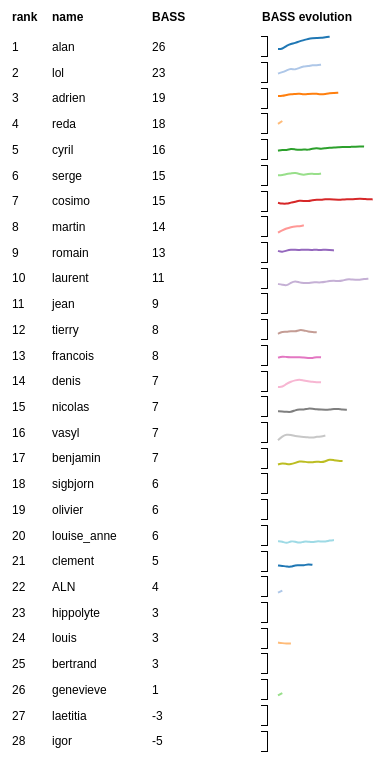
D3 v2 page, settled after 480 driven frames (8 s of simulated time); the page loaded 2 data file(s).


		
		
// vars

	var width = 400,
		height = 800,
		color = d3.scale.category20();
		
		
d3.json("joueurs.json", function(joueurs) {

// Prepare data
				var classement = [];
				function compare(a, b) {
					return b[1] - a[1];
				}

				for(var i in joueurs) {
					classement.push([i, Math.ceil(joueurs[i]['mu'] - joueurs[i]['sigma']*2)]);
				}
				
				var ranks = classement.sort(compare);
				
// Create container per player

var container = d3.select("#classement").append("svg:svg")
							.attr("width",width)
							.attr("height",height);

							
// Append title tab
							
var containerTitle = container.append("svg:g")
						.attr("transform","translate(10,40)")
						.attr("class","title");
						
	containerTitle.append("svg:text")
			.text("rank")
			.attr("x",10);
			
	containerTitle.append("svg:text")
			.text("name")
			.attr("x",50);
			
	containerTitle.append("svg:text")
			.text("BASS")
			.attr("x",150);
	
	//@martin viens me voir si besoin à ce sujet
	/*containerTitle.append("svg:text")
			.text("#games")
			.attr("x",200);*/
			
	containerTitle.append("svg:text")
			.text("BASS evolution")
			.attr("x",260);
							
var joueurContainer = container.selectAll("player.g")
				.data(ranks)
			  .enter().append("svg:g")
			  .attr("transform",function(d,i) {return "translate(10,"+(i * (height/(ranks.length))*0.9 + 70) +")";})
			  .attr("class","joueur")
			  .attr("id",function(d) {return d[0];});

console.log(ranks);

			  
// Append rank

joueurContainer.append("svg:text")
	.text(function(d, i) {return i + 1;})
	.attr("x",10);
			  
// Append name
			  
joueurContainer.append("svg:text")
	.text(function(d) {return d[0];})
	.attr("x",50);
	
// Append last BASS
			  
joueurContainer.append("svg:text")
	.text(function(d) {return d[1];})
	.attr("x",150);
	

	
// append graph history

	d3.json("historique.json",function(historique) {

// Append number of games per player
// @martin same			  
/*joueurContainer.append("svg:text")
	.text(function(d) {return historique[d[0]]===undefined ? 0 : historique[d[0]].length;})
	.attr("x",200);*/
	
	
var graphJoueur = joueurContainer
					.append("svg:g")
					.attr("transform", "translate(275,"+"-"+height/ranks.length/2+")");
					
// Scale & line
	
	var maxMatch = [],
		BASS = [];
	
for (var i in historique) {
	maxMatch.push(historique[i].length);
	BASS.push(historique[i].map(function(d) {return d.mu - d.sigma*2;} ));
}

	var maxBASS = d3.max(d3.merge(BASS)),
		minBASS = d3.min(d3.merge(BASS));

var bassScale = d3.scale.linear().domain([minBASS,maxBASS]).range([height/ranks.length*0.7, 0]),
	widthScale = d3.scale.linear().domain([0,d3.max(maxMatch)]).range([1,width/4]),
	
	line = d3.svg.line()
		.x(function(d,i) { return widthScale(i); })
		.y(function(d) {return d!=0 ? bassScale(d.mu - d.sigma*2) :0 ;})
		.interpolate("basis"),
	
     yAxis = d3.svg.axis()
		.scale(bassScale)
		.orient("left");
	
graphJoueur.append("svg:path")
		.datum(function(d) {return historique[d[0]]===undefined ? [0] : historique[d[0]]  ;})
		.attr("d", line)
		.attr("class","line")
		.style("stroke", function(d) {return color($(this).parent().parent().attr("id"));});
		
graphJoueur.selectAll("circle")
		.data(function(d) {return historique[d[0]]===undefined ? [0] : historique[d[0]]  ;})
	.enter().append("svg:circle")
		.attr("cx", function(d, i) {return widthScale(i);})
		.attr("cy", function(d) {return d!=0 ? bassScale(d.mu - d.sigma*2) :0 ;})
		.attr("r",2)
		.attr("fill","steelblue")
		.attr("opacity",0)
		.on("mouseover",function() {return d3.select(this).attr("r",4);})
		.on("mouseout",function() {return d3.select(this).attr("r",2);})
		.attr("title",function(d) {return d!=0 ? d.mu - d.sigma*2 :0 ;})
		
graphJoueur.append("g")
	.attr("transform","translate(-10,0)")
	.call(yAxis)
	.attr("class","y axis");
	
	});


			});
		

### data: historique.json
{
 "adrien": [
  {
   "mu": 23.57,
   "sigma": 4.882
  },
  {
   "mu": 23.57,
   "sigma": 4.882
  },
  {
   "mu": 24.82,
   "sigma": 4.694
  },
  {
   "mu": 25.58,
   "sigma": 4.568
  },
  {
   "mu": 25.78,
   "sigma": 4.509
  },
  {
   "mu": 26.18,
   "sigma": 4.439
  },
  {
   "mu": 22.84,
   "sigma": 3.533
  },
  {
   "mu": 23.53,
   "sigma": 3.437
  },
  "... 7 more items"
 ],
 "alan": [
  {
   "mu": 21.86,
   "sigma": 7.386
  },
  {
   "mu": 21.86,
   "sigma": 7.386
  },
  {
   "mu": 25.79,
   "sigma": 6.707
  },
  {
   "mu": 27.35,
   "sigma": 6.341
  },
  {
   "mu": 28.31,
   "sigma": 6.081
  },
  {
   "mu": 29.94,
   "sigma": 5.688
  },
  {
   "mu": 31.08,
   "sigma": 5.401
  },
  {
   "mu": 32.42,
   "sigma": 5.121
  },
  "... 5 more items"
 ],
 "benjamin": [
  {
   "mu": 16.31,
   "sigma": 7.51
  },
  {
   "mu": 16.1,
   "sigma": 6.388
  },
  {
   "mu": 14.11,
   "sigma": 6.021
  },
  {
   "mu": 12.94,
   "sigma": 5.766
  },
  {
   "mu": 14.71,
   "sigma": 5.496
  },
  {
   "mu": 16.46,
   "sigma": 5.228
  },
  {
   "mu": 15.7,
   "sigma": 5.07
  },
  {
   "mu": 14.04,
   "sigma": 4.769
  },
  "... 8 more items"
 ],
 "cyril": [
  {
   "mu": 19.36,
   "sigma": 5.181
  },
  {
   "mu": 20.45,
   "sigma": 4.999
  },
  {
   "mu": 19.15,
   "sigma": 4.797
  },
  {
   "mu": 21.12,
   "sigma": 4.579
  },
  {
   "mu": 19.52,
   "sigma": 4.374
  },
  {
   "mu": 18.57,
   "sigma": 4.221
  },
  {
   "mu": 19.15,
   "sigma": 4.135
  },
  {
   "mu": 18.15,
   "sigma": 4.022
  },
  "... 13 more items"
 ],
 "louis": [
  {
   "mu": 15.43,
   "sigma": 5.657
  },
  {
   "mu": 14.12,
   "sigma": 5.419
  },
  {
   "mu": 13.17,
   "sigma": 5.235
  },
  {
   "mu": 13.0,
   "sigma": 5.167
  }
 ],
 "clement": [
  {
   "mu": 15.43,
   "sigma": 5.657
  },
  {
   "mu": 14.12,
   "sigma": 5.419
  },
  {
   "mu": 13.3,
   "sigma": 5.243
  },
  {
   "mu": 11.75,
   "sigma": 4.994
  },
  {
   "mu": 14.12,
   "sigma": 4.699
  },
  {
   "mu": 13.34,
   "sigma": 4.539
  },
  {
   "mu": 13.21,
   "sigma": 4.495
  },
  {
   "mu": 14.52,
   "sigma": 4.287
  },
  "... 1 more items"
 ],
 "francois": [
  {
   "mu": 17.2,
   "sigma": 4.998
  },
  {
   "mu": 18.5,
   "sigma": 4.796
  },
  {
   "mu": 17.38,
   "sigma": 4.643
  },
  {
   "mu": 16.87,
   "sigma": 4.512
  },
  {
   "mu": 16.47,
   "sigma": 4.406
  },
  {
   "mu": 16.59,
   "sigma": 4.366
  },
  {
   "mu": 15.54,
   "sigma": 4.183
  },
  {
   "mu": 14.79,
   "sigma": 4.048
  },
  "... 3 more items"
 ],
 "vasyl": [
  {
   "mu": 13.51,
   "sigma": 7.147
  },
  {
   "mu": 17.88,
   "sigma": 6.401
  },
  {
   "mu": 19.88,
   "sigma": 6.031
  },
  {
   "mu": 18.63,
   "sigma": 5.761
  },
  {
   "mu": 16.09,
   "sigma": 5.347
  },
  {
   "mu": 14.68,
   "sigma": 5.063
  },
  {
   "mu": 13.88,
   "sigma": 4.927
  },
  {
   "mu": 13.1,
   "sigma": 4.802
  },
  "... 4 more items"
 ],
 "cosimo": [
  {
   "mu": 17.17,
   "sigma": 4.567
  },
  {
   "mu": 15.39,
   "sigma": 4.379
  },
  {
   "mu": 15.2,
   "sigma": 4.328
  },
  {
   "mu": 16.63,
   "sigma": 4.156
  },
  {
   "mu": 17.49,
   "sigma": 4.024
  },
  {
   "mu": 19.06,
   "sigma": 3.881
  },
  {
   "mu": 18.24,
   "sigma": 3.781
  },
  {
   "mu": 17.6,
   "sigma": 3.691
  },
  "... 15 more items"
 ],
 "romain": [
  {
   "mu": 23.18,
   "sigma": 5.169
  },
  {
   "mu": 20.89,
   "sigma": 4.895
  },
  {
   "mu": 22.72,
   "sigma": 4.644
  },
  {
   "mu": 23.79,
   "sigma": 4.459
  },
  {
   "mu": 23.1,
   "sigma": 4.354
  },
  {
   "mu": 22.65,
   "sigma": 4.271
  },
  {
   "mu": 23.22,
   "sigma": 4.139
  },
  {
   "mu": 22.43,
   "sigma": 4.015
  },
  "... 6 more items"
 ],
 "serge": [
  {
   "mu": 23.34,
   "sigma": 6.361
  },
  {
   "mu": 23.34,
   "sigma": 6.361
  },
  {
   "mu": 24.73,
   "sigma": 6.042
  },
  {
   "mu": 25.09,
   "sigma": 5.905
  },
  {
   "mu": 25.77,
   "sigma": 5.745
  },
  {
   "mu": 23.4,
   "sigma": 5.431
  },
  {
   "mu": 21.13,
   "sigma": 5.174
  },
  {
   "mu": 22.6,
   "sigma": 4.934
  },
  "... 3 more items"
 ],
 "tierry": [
  {
   "mu": 18.37,
   "sigma": 6.99
  },
  {
   "mu": 20.76,
   "sigma": 6.505
  },
  {
   "mu": 19.3,
   "sigma": 6.164
  },
  {
   "mu": 20.48,
   "sigma": 5.916
  },
  {
   "mu": 18.62,
   "sigma": 5.623
  },
  {
   "mu": 21.05,
   "sigma": 5.337
  },
  {
   "mu": 19.78,
   "sigma": 5.111
  },
  {
   "mu": 17.29,
   "sigma": 4.795
  },
  "... 2 more items"
 ],
 "nicolas": [
  {
   "mu": 14.51,
   "sigma": 5.283
  },
  {
   "mu": 14.24,
   "sigma": 5.192
  },
  {
   "mu": 13.37,
   "sigma": 5.046
  },
  {
   "mu": 12.23,
   "sigma": 4.828
  },
  {
   "mu": 14.68,
   "sigma": 4.542
  },
  {
   "mu": 15.84,
   "sigma": 4.382
  },
  {
   "mu": 14.68,
   "sigma": 4.224
  },
  {
   "mu": 16.29,
   "sigma": 4.053
  },
  "... 9 more items"
 ],
 "denis": [
  {
   "mu": 18,
   "sigma": 8
  },
  {
   "mu": 16.74,
   "sigma": 7.596
  },
  {
   "mu": 20.24,
   "sigma": 6.737
  },
  {
   "mu": 22.27,
   "sigma": 6.276
  },
  {
   "mu": 23.46,
   "sigma": 5.9
  },
  {
   "mu": 24.21,
   "sigma": 5.647
  },
  {
   "mu": 21.61,
   "sigma": 5.209
  },
  {
   "mu": 20.38,
   "sigma": 4.95
  },
  "... 3 more items"
 ],
 "louise_anne": [
  {
   "mu": 18,
   "sigma": 8
  },
  {
   "mu": 16.74,
   "sigma": 7.596
  },
  {
   "mu": 12.31,
   "sigma": 6.873
  },
  {
   "mu": 14.9,
   "sigma": 6.299
  },
  {
   "mu": 13.12,
   "sigma": 5.924
  },
  {
   "mu": 9.944,
   "sigma": 5.441
  },
  {
   "mu": 11.97,
   "sigma": 5.122
  },
  {
   "mu": 11.39,
   "sigma": 4.965
  },
  "... 6 more items"
 ],
 "reda": [
  {
   "mu": 24.05,
   "sigma": 6.757
  },
  {
   "mu": 27.33,
   "sigma": 6.241
  }
 ],
 "lol": [
  {
   "mu": 21.98,
   "sigma": 6.508
  },
  {
   "mu": 23.3,
   "sigma": 6.215
  },
  {
   "mu": 25.35,
   "sigma": 5.875
  },
  {
   "mu": 27.35,
   "sigma": 5.546
  },
  {
   "mu": 24.57,
   "sigma": 5.152
  },
  {
   "mu": 27.1,
   "sigma": 4.827
  },
  {
   "mu": 28.76,
   "sigma": 4.568
  },
  {
   "mu": 28.76,
   "sigma": 4.568
  },
  "... 3 more items"
 ],
 "laurent": [
  {
   "mu": 18,
   "sigma": 8
  },
  {
   "mu": 16.01,
   "sigma": 7.448
  },
  {
   "mu": 13.06,
   "sigma": 6.854
  },
  {
   "mu": 16.68,
… [head cut at 6 KiB]
### data: joueurs.json
{
 "adrien": {
  "mu": 24.39,
  "sigma": 2.949
 },
 "alan": {
  "mu": 34.67,
  "sigma": 4.508
 },
 "cyril": {
  "mu": 21.24,
  "sigma": 3.072
 },
 "martin": {
  "mu": 24.64,
  "sigma": 5.32
 },
 "hippolyte": {
  "mu": 14.74,
  "sigma": 6.042
 },
 "reda": {
  "mu": 28.79,
  "sigma": 5.843
 },
 "tierry": {
  "mu": 16.34,
  "sigma": 4.287
 },
 "clement": {
  "mu": 13.02,
  "sigma": 4.036
 },
 "louis": {
  "mu": 12.93,
  "sigma": 5.136
 },
 "francois": {
  "mu": 14.76,
  "sigma": 3.662
 },
 "serge": {
  "mu": 22.94,
  "sigma": 4.324
 },
 "ALN": {
  "mu": 16.68,
  "sigma": 6.695
 },
 "cosimo": {
  "mu": 19.34,
  "sigma": 2.667
 },
 "denis": {
  "mu": 15.26,
  "sigma": 4.166
 },
 "nicolas": {
  "mu": 12.58,
  "sigma": 3.267
 },
 "bertrand": {
  "mu": 14.99,
  "sigma": 6.059
 },
 "laurent": {
  "mu": 16.78,
  "sigma": 3.286
 },
 "romain": {
  "mu": 19.04,
  "sigma": 3.307
 },
 "lol": {
  "mu": 30.62,
  "sigma": 3.986
 },
 "vasyl": {
  "mu": 15.15,
  "sigma": 4.092
 },
 "igor": {
  "mu": 5.699,
  "sigma": 5.696
 },
 "benjamin": {
  "mu": 13.63,
  "sigma": 3.702
 },
 "sigbjorn": {
  "mu": 20.07,
  "sigma": 7.453
 },
 "olivier": {
  "mu": 18.55,
  "sigma": 6.704
 },
 "laetitia": {
  "mu": 10.8,
  "sigma": 6.988
 },
 "louise_anne": {
  "mu": 13.1,
  "sigma": 3.688
 },
 "genevieve": {
  "mu": 12.34,
  "sigma": 5.88
 },
 "jean": {
  "mu": 22.29,
  "sigma": 6.991
 }
}